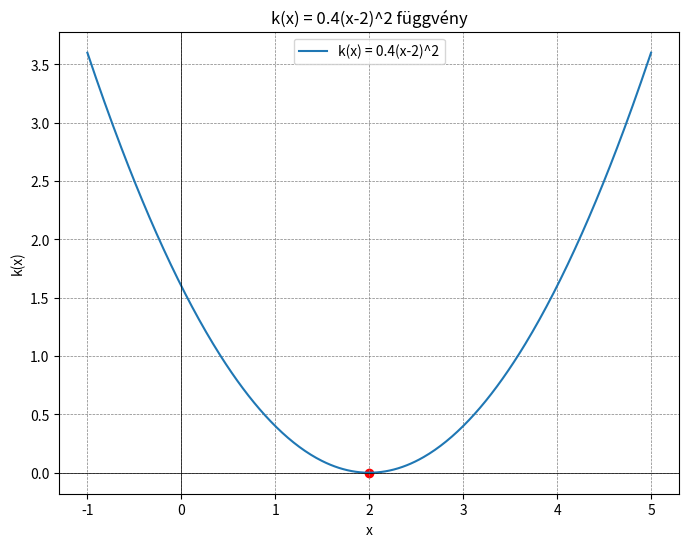

Recreate this plot in Python.
import matplotlib.pyplot as plt
import numpy as np

# Függvény definiálása
def k(x):
    return 0.4 * (x - 2)**2

# x értékek generálása
x_values = np.linspace(-1, 5, 400)
# függvény értékek kiszámítása
y_values_k = k(x_values)

# Ábrázolás
plt.figure(figsize=(8, 6))
plt.plot(x_values, y_values_k, label='k(x) = 0.4(x-2)^2')
plt.scatter([2], [0], color='red', marker='o')  # Csúcs pirossal jelölve
plt.axhline(0, color='black', linewidth=0.5)
plt.axvline(0, color='black', linewidth=0.5)
plt.grid(color='gray', linestyle='--', linewidth=0.5)
plt.legend()
plt.title('k(x) = 0.4(x-2)^2 függvény')
plt.xlabel('x')
plt.ylabel('k(x)')
plt.show()
